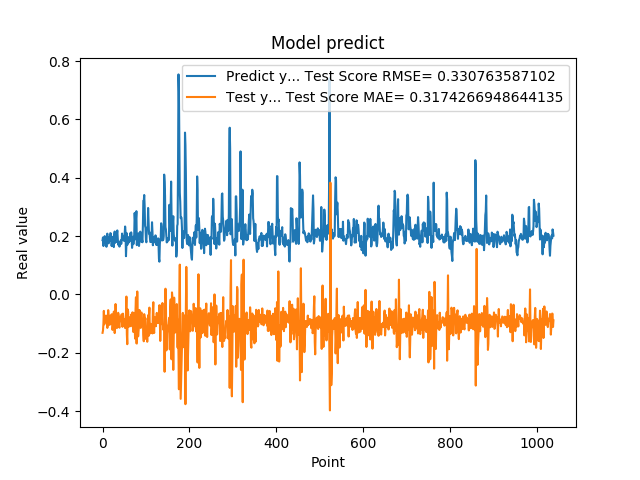

The table this chart was drawn from, first rows:
1.861467957496643066e-01, -1.315405107070696800e-01
1.954913884401321134e-01, -1.237744589170937798e-01
1.660518944263458530e-01, -9.993763563230016744e-02
1.907722949981689176e-01, -5.633447533637702537e-02
1.898660957813262939e-01, -1.025104311587257122e-01
2.001174986362457275e-01, -9.768648072019990580e-02
1.948629021644592563e-01, -9.191243768267974568e-02
1.779100298881530762e-01, -7.602212276493133802e-02
1.810636967420578003e-01, -7.223802669509415963e-02
1.635809391736984530e-01, -9.474374677217176077e-02
1.916799396276473999e-01, -8.501880397665098621e-02
2.085516005754470825e-01, -1.147310285834203247e-01
1.828240007162094394e-01, -1.051218133590617887e-01
1.857409924268722534e-01, -5.375875378396999249e-02
1.752161234617233276e-01, -7.626773125960961686e-02
1.845117062330245972e-01, -9.083344704847585993e-02
1.984785944223403931e-01, -1.042613227193995018e-01
1.841159015893935880e-01, -1.024749461073698464e-01
2.104043960571288785e-01, -7.228904569533933788e-02
2.088565975427627841e-01, -1.016141472111179167e-01
1.900728046894073209e-01, -9.124647242077835174e-02
1.658952832221984863e-01, -6.806886748382688646e-02
1.852532625198364535e-01, -6.798370532327752125e-02
1.799222826957702359e-01, -1.214831119658243141e-01
1.978618204593658447e-01, -1.011400719748307142e-01
1.711323857307434082e-01, -9.823567805268770825e-02
1.623787879943847379e-01, -5.886278314294247221e-02
2.059821039438247958e-01, -7.447280987539534047e-02
2.158481031656264981e-01, -1.324056309938304865e-01
1.768843084573745450e-01, -1.037324674325019458e-01
1.834106147289275845e-01, -3.283405292099991074e-02
1.805770993232727051e-01, -8.169846635869715268e-02
2.012096941471099854e-01, -1.077215332097447159e-01
2.066745012998580933e-01, -1.153335010220223333e-01
2.195876985788345337e-01, -8.997669577513557615e-02
1.944769918918609619e-01, -9.091052613482676625e-02
1.704634428024291992e-01, -6.282599722515495866e-02
1.750701963901519775e-01, -7.000940449384124298e-02
1.796004772186279297e-01, -1.098700376150002905e-01
1.640222966670989990e-01, -1.139312114175581453e-01
1.769366562366485596e-01, -7.650800010737805745e-02
1.781685650348663330e-01, -9.161970356928279824e-02
1.855484992265701294e-01, -9.023052295793093647e-02
1.732649058103561401e-01, -8.722444648523847155e-02
1.832000017166137418e-01, -6.827906992388281526e-02
2.088083624839782715e-01, -9.061949087704869454e-02
1.873752027750015536e-01, -1.111033671982212673e-01
1.986005455255508423e-01, -6.572167777366201558e-02
1.863885968923568726e-01, -8.402278212193682594e-02
1.885485500097274780e-01, -8.441554838379788928e-02
1.833238750696182529e-01, -9.548864652616712023e-02
2.096922993659972867e-01, -8.878970990098172811e-02
2.330529242753982544e-01, -1.150046811705087574e-01
2.151579260826110562e-01, -1.098305297210876302e-01
1.312076449394226074e-01, -6.453269004853642854e-02
1.684847325086593628e-01, -7.183608068379226941e-03
2.097207009792327881e-01, -1.367562164107965217e-01
1.697814613580703458e-01, -1.705658615128800570e-01
1.778024435043334961e-01, -5.125772959390521161e-02
1.968562752008438110e-01, -5.884796271108218291e-02
1.775619983673095703e-01, -1.116625673161024124e-01
... 979 more rows
